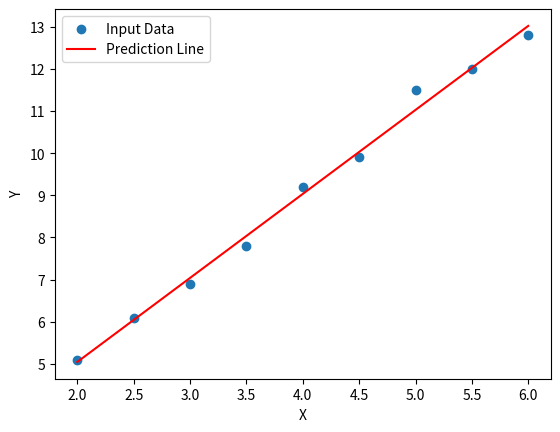

Python code for this plot:
import matplotlib.pyplot as plt

X = [2.0,2.5,3.0,3.5,4.0,4.5,5.0,5.5,6.0]
Y = [5.1,6.1,6.9,7.8,9.2,9.9,11.5,12.0,12.8]

#Y = a + bX
#           ∑y∑x^2 - ∑x ∑xy
#  a = __________________________
#           n∑x^2 - (∑x)^2

#           n∑xy - ∑x∑xy
#  b = __________________________
#           n∑x^2 - (∑x)^2


# Simple linear regression

n = len(X)
sumY = sum(Y)
sumX = sum(X)
sumX2 = sum([i**2 for i in X])
sumXY = sum([x*y for x,y in zip(X,Y)])

denominator = float(n * sumX2 - sumX * sumX)
a = (sumY*sumX2 - sumX*sumXY) / denominator
b = (n * sumXY - sumX * sumY) / denominator
predicted_y_values = [a + b * x for x in X]


plt.scatter(X, Y, label="Input Data")
plt.plot(X, predicted_y_values, color='r', label='Prediction Line')

plt.xlabel('X')
plt.ylabel('Y')
plt.legend()
plt.legend()

plt.show()

